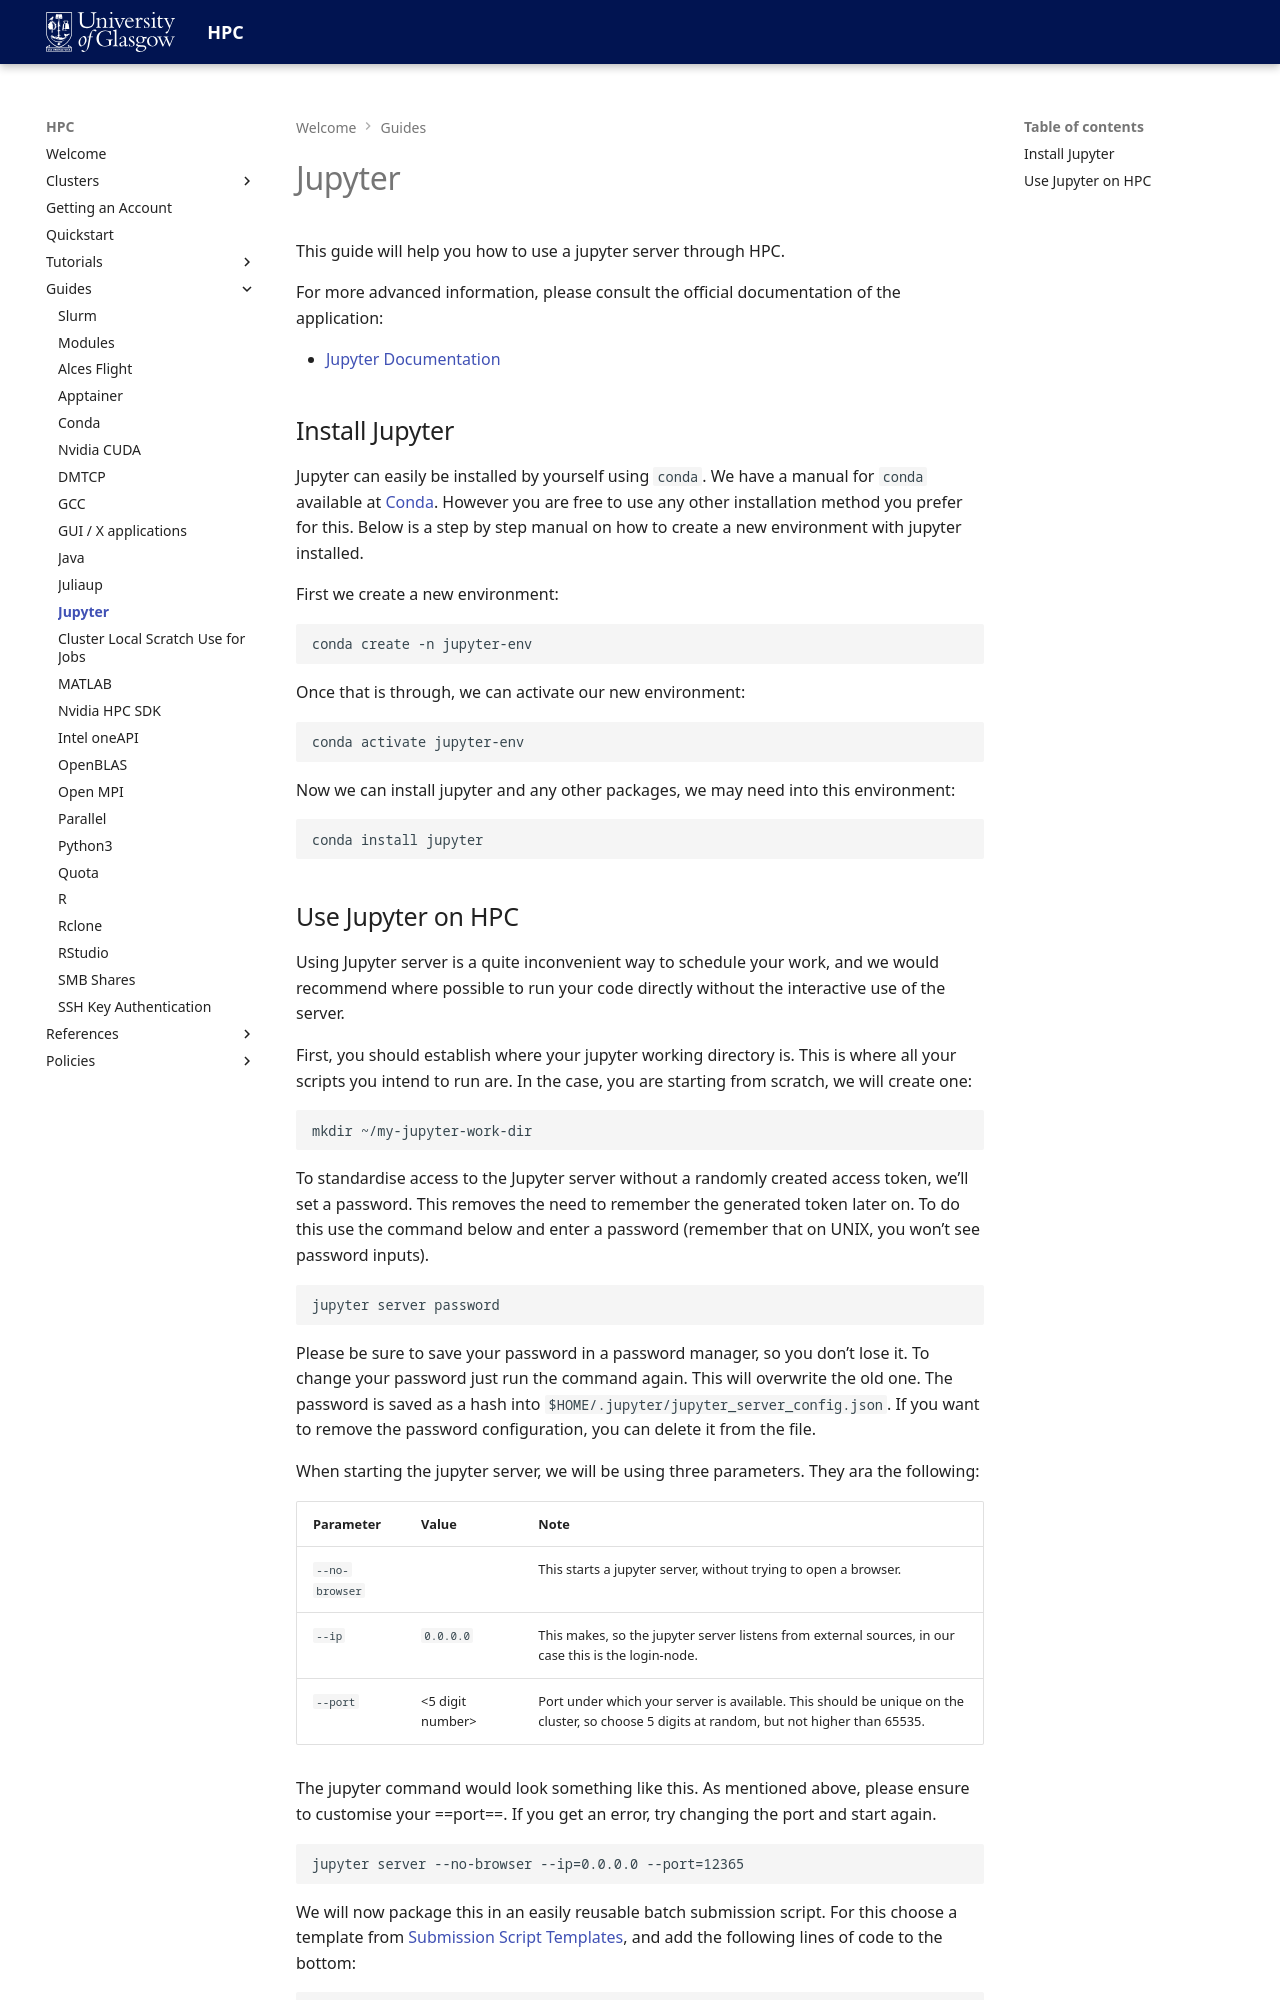

repository: University-of-Glasgow-Public/hpc-documentation · page: guides/jupyter/index.html · generator: mkdocs

# Jupyter
This guide will help you how to use a jupyter server through HPC.

For more advanced information, please consult the official documentation of the application: 

- [Jupyter Documentation](https://docs.jupyter.org/en/latest/)

## Install Jupyter
Jupyter can easily be installed by yourself using `conda`. We have a manual for `conda` available at [Conda](conda.md). However you are free to use any other installation method you prefer for this. Below is a step by step manual on how to create a new environment with jupyter installed.

First we create a new environment:

```
conda create -n jupyter-env
```

Once that is through, we can activate our new environment:

```
conda activate jupyter-env
```

Now we can install jupyter and any other packages, we may need into this environment:

```
conda install jupyter
```
